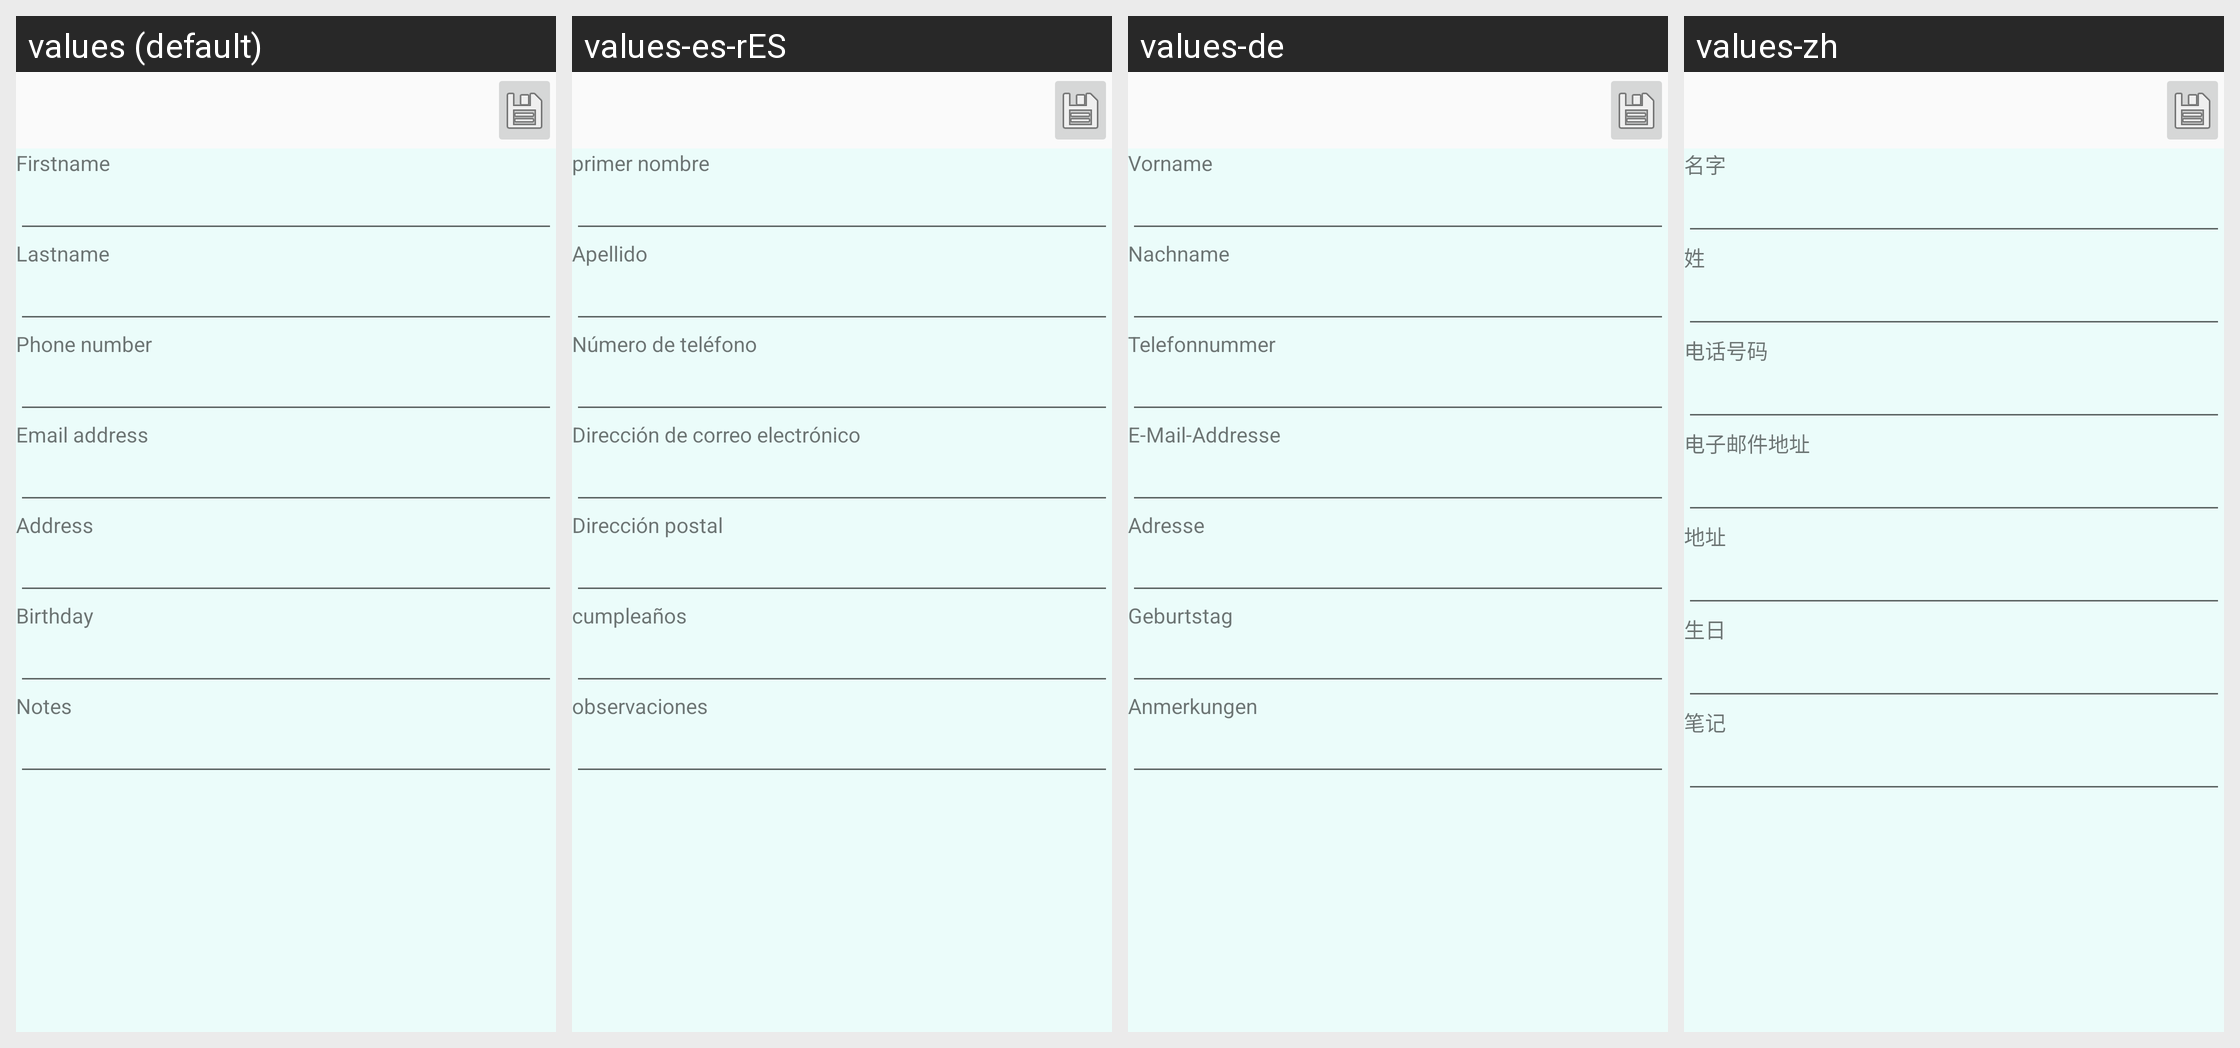

This grid shows one Android layout under several languages. Give, for every string resource on the screen, its name, the default text and each shown locale's text.
Android screen res/layout/activity_contact_card.xml rendered under 4 locales, left to right: values (default), values-es-rES, values-de, values-zh. Device: Nexus 5 (rendered at 1080×1920; each locale shown at half size, 540×960, under a caption strip naming it); theme AppTheme.
Other locales in the repository, not shown: values-el, values-es, values-fr, values-fr-rFR, values-it, values-ru.
Strings drawn on this screen, with the default value and each locale's value (text and hints the layout hard-codes, and strings that could not be matched under every locale, appear in the picture but are not listed):

firstname
  values: Firstname
  values-es-rES: primer nombre
  values-de: Vorname
  values-zh: 名字

lastname
  values: Lastname
  values-es-rES: Apellido
  values-de: Nachname
  values-zh: 姓

phone
  values: Phone number
  values-es-rES: Número de teléfono
  values-de: Telefonnummer
  values-zh: 电话号码

email
  values: Email address
  values-es-rES: Dirección de correo electrónico
  values-de: E-Mail-Addresse
  values-zh: 电子邮件地址

address
  values: Address
  values-es-rES: Dirección postal
  values-de: Adresse
  values-zh: 地址

birth
  values: Birthday
  values-es-rES: cumpleaños
  values-de: Geburtstag
  values-zh: 生日

notes
  values: Notes
  values-es-rES: observaciones
  values-de: Anmerkungen
  values-zh: 笔记
